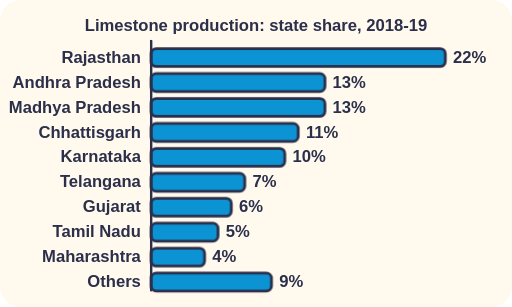
t = 0.00 s
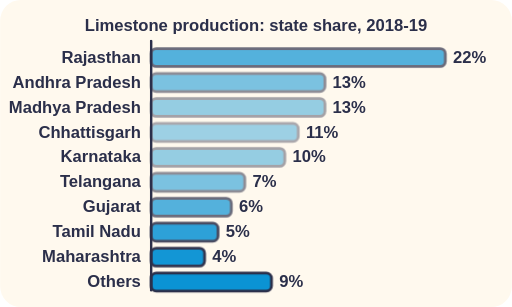
t = 1.80 s
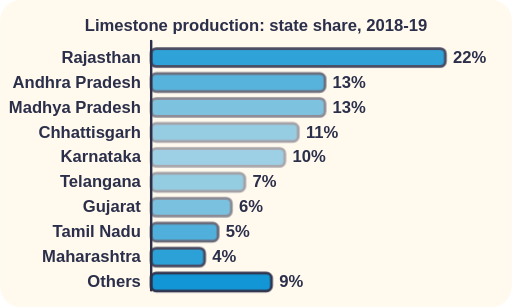
t = 1.99 s
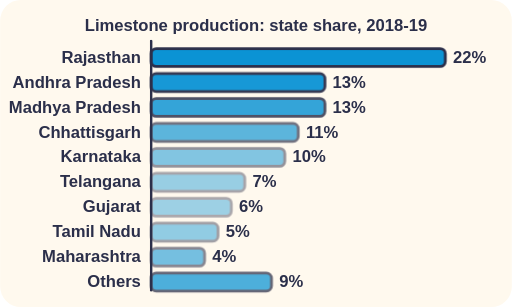
t = 2.36 s
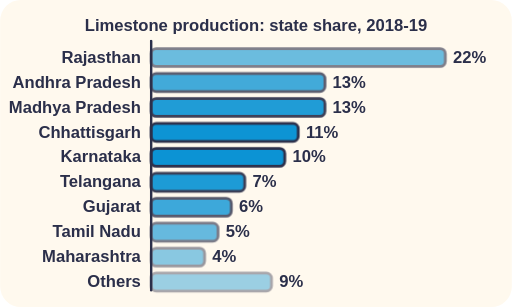
t = 3.11 s
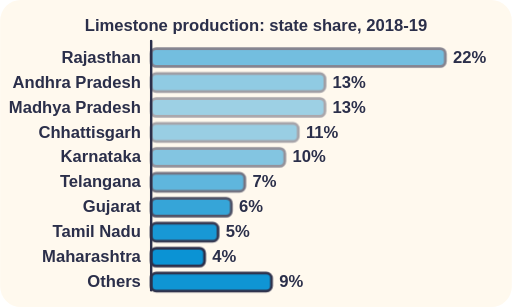
t = 4.05 s

The animated SVG that drew these frames (rendered in a browser with its animation timeline set to each time). Animation: 7 CSS @keyframes rules; one cycle of 4.80 s, repeats indefinitely.

<svg xmlns="http://www.w3.org/2000/svg" viewBox="0 0 400 240" role="img">
<title>Limestone production: state share, 2018-19</title>
<style>text{font-family:sans-serif;font-weight:700;fill:#2B2F4A;font-size:13px}.h{paint-order:stroke;stroke:#FFF9EE;stroke-width:4px;stroke-linejoin:round}.pu{animation:pu 2.4s ease-in-out infinite}@keyframes pu{0%,100%{opacity:1}50%{opacity:.4}}.bob{animation:bob 2.4s ease-in-out infinite}@keyframes bob{50%{transform:translateY(-4px)}}@media (prefers-reduced-motion: reduce){*{animation:none!important}}.fl{stroke-dasharray:8 8;animation:fl 1s linear infinite}@keyframes fl{to{stroke-dashoffset:-16}}.up{animation:up 2.2s linear infinite}@keyframes up{0%{transform:translateY(0);opacity:0}25%{opacity:1}100%{transform:translateY(-34px);opacity:0}}.sp{animation:sp 3s linear infinite;transform-box:view-box}@keyframes sp{to{transform:rotate(360deg)}}.dn{animation:dn 2.2s linear infinite}@keyframes dn{0%{transform:translateY(-6px);opacity:0}25%{opacity:1}100%{transform:translateY(26px);opacity:0}}.sw{animation:sw 3s ease-in-out infinite}@keyframes sw{50%{transform:translateX(10px)}}</style>
<rect width="100%" height="100%" rx="16" fill="#FFF9EE"/>
<text x="200" y="24" font-size="14" text-anchor="middle" >Limestone production: state share, 2018-19</text><text x="110" y="49" font-size="11" text-anchor="end" >Rajasthan</text><rect x="118" y="38" width="230" height="14" rx="4" fill="#0B93D4" stroke="#2B2F4A" stroke-width="2.2" class="pu" style="animation-delay:0.0s"/><text x="354" y="49" font-size="11" text-anchor="start" >22%</text><text x="110" y="68.5" font-size="11" text-anchor="end" >Andhra Pradesh</text><rect x="118" y="57.5" width="135.9" height="14" rx="4" fill="#0B93D4" stroke="#2B2F4A" stroke-width="2.2" class="pu" style="animation-delay:0.2s"/><text x="259.9" y="68.5" font-size="11" text-anchor="start" >13%</text><text x="110" y="88" font-size="11" text-anchor="end" >Madhya Pradesh</text><rect x="118" y="77" width="135.9" height="14" rx="4" fill="#0B93D4" stroke="#2B2F4A" stroke-width="2.2" class="pu" style="animation-delay:0.4s"/><text x="259.9" y="88" font-size="11" text-anchor="start" >13%</text><text x="110" y="107.5" font-size="11" text-anchor="end" >Chhattisgarh</text><rect x="118" y="96.5" width="115" height="14" rx="4" fill="#0B93D4" stroke="#2B2F4A" stroke-width="2.2" class="pu" style="animation-delay:0.6s"/><text x="239" y="107.5" font-size="11" text-anchor="start" >11%</text><text x="110" y="127" font-size="11" text-anchor="end" >Karnataka</text><rect x="118" y="116" width="104.5" height="14" rx="4" fill="#0B93D4" stroke="#2B2F4A" stroke-width="2.2" class="pu" style="animation-delay:0.8s"/><text x="228.5" y="127" font-size="11" text-anchor="start" >10%</text><text x="110" y="146.5" font-size="11" text-anchor="end" >Telangana</text><rect x="118" y="135.5" width="73.2" height="14" rx="4" fill="#0B93D4" stroke="#2B2F4A" stroke-width="2.2" class="pu" style="animation-delay:1.0s"/><text x="197.2" y="146.5" font-size="11" text-anchor="start" >7%</text><text x="110" y="166" font-size="11" text-anchor="end" >Gujarat</text><rect x="118" y="155" width="62.7" height="14" rx="4" fill="#0B93D4" stroke="#2B2F4A" stroke-width="2.2" class="pu" style="animation-delay:1.2s"/><text x="186.7" y="166" font-size="11" text-anchor="start" >6%</text><text x="110" y="185.5" font-size="11" text-anchor="end" >Tamil Nadu</text><rect x="118" y="174.5" width="52.3" height="14" rx="4" fill="#0B93D4" stroke="#2B2F4A" stroke-width="2.2" class="pu" style="animation-delay:1.4s"/><text x="176.3" y="185.5" font-size="11" text-anchor="start" >5%</text><text x="110" y="205" font-size="11" text-anchor="end" >Maharashtra</text><rect x="118" y="194" width="41.8" height="14" rx="4" fill="#0B93D4" stroke="#2B2F4A" stroke-width="2.2" class="pu" style="animation-delay:1.6s"/><text x="165.8" y="205" font-size="11" text-anchor="start" >4%</text><text x="110" y="224.5" font-size="11" text-anchor="end" >Others</text><rect x="118" y="213.5" width="94.1" height="14" rx="4" fill="#0B93D4" stroke="#2B2F4A" stroke-width="2.2" class="pu" style="animation-delay:1.8s"/><text x="218.1" y="224.5" font-size="11" text-anchor="start" >9%</text><line x1="118" y1="32" x2="118" y2="227" stroke="#2B2F4A" stroke-width="2" stroke-linecap="round" /></svg>
